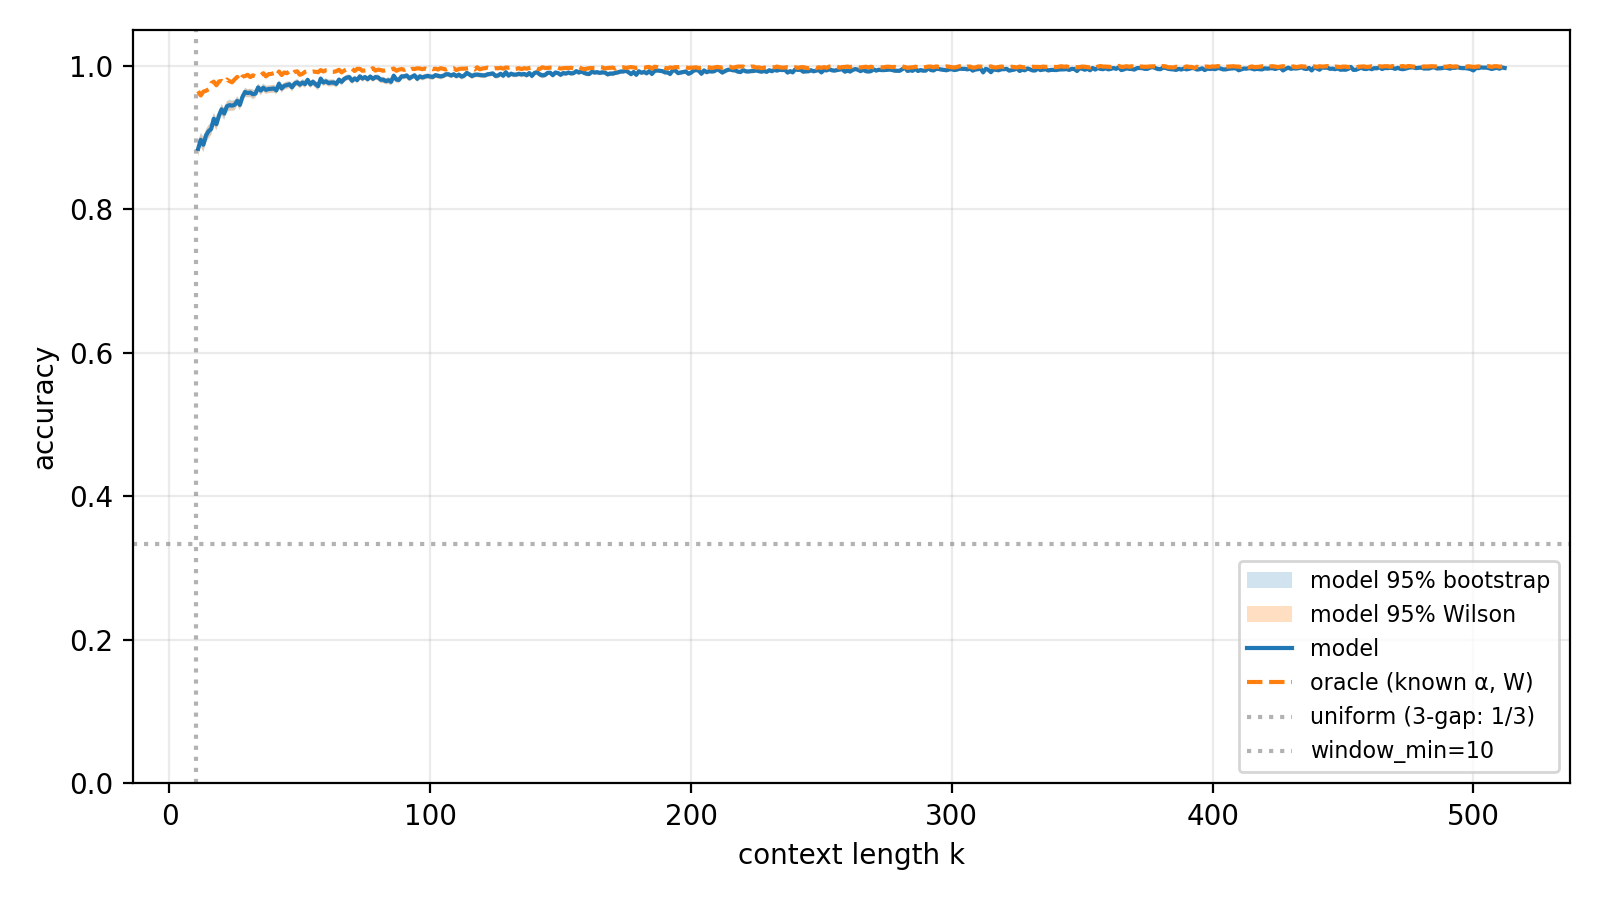

Source data for this figure (header and first rows):
k	model_acc	model_wilson_lo	model_wilson_hi	model_boot_lo	model_boot_hi	model_n	oracle_acc	oracle_wilson_lo	oracle_wilson_hi	oracle_n	model_acc_r3	oracle_acc_r3	n_r3
1	nan	nan	nan	nan	nan	0	nan	nan	nan	0	nan	nan	0
2	nan	nan	nan	nan	nan	0	nan	nan	nan	0	nan	nan	0
3	nan	nan	nan	nan	nan	0	nan	nan	nan	0	nan	nan	0
4	nan	nan	nan	nan	nan	0	nan	nan	nan	0	nan	nan	0
5	nan	nan	nan	nan	nan	0	nan	nan	nan	0	nan	nan	0
6	nan	nan	nan	nan	nan	0	nan	nan	nan	0	nan	nan	0
7	nan	nan	nan	nan	nan	0	nan	nan	nan	0	nan	nan	0
8	nan	nan	nan	nan	nan	0	nan	nan	nan	0	nan	nan	0
9	nan	nan	nan	nan	nan	0	nan	nan	nan	0	nan	nan	0
10	nan	nan	nan	nan	nan	0	nan	nan	nan	0	nan	nan	0
11	0.8845	0.8744	0.894	0.873	0.8936	4096	0.9648	0.9588	0.9701	4096	0.8845	0.9648	4096
12	0.897	0.8873	0.9059	0.8882	0.9067	4096	0.9587	0.9522	0.9644	4096	0.897	0.9587	4096
13	0.8901	0.8802	0.8994	0.8796	0.9019	4096	0.9641	0.958	0.9694	4096	0.8901	0.9641	4096
14	0.9028	0.8934	0.9115	0.8926	0.9116	4096	0.9653	0.9593	0.9705	4096	0.9028	0.9653	4096
15	0.9089	0.8997	0.9174	0.8984	0.9172	4096	0.9673	0.9614	0.9723	4096	0.9089	0.9673	4096
16	0.9121	0.903	0.9204	0.9045	0.9219	4096	0.9758	0.9707	0.9801	4096	0.9121	0.9758	4096
17	0.9263	0.9179	0.9339	0.9165	0.9348	4096	0.978	0.9731	0.9821	4096	0.9263	0.978	4096
18	0.9187	0.9099	0.9267	0.9111	0.9275	4096	0.9729	0.9675	0.9774	4096	0.9187	0.9729	4096
19	0.9309	0.9227	0.9383	0.9228	0.9378	4096	0.9783	0.9733	0.9823	4096	0.9309	0.9783	4096
20	0.9395	0.9317	0.9464	0.9307	0.947	4096	0.979	0.9741	0.983	4096	0.9395	0.979	4096
21	0.9336	0.9256	0.9408	0.9248	0.9409	4096	0.9766	0.9715	0.9808	4096	0.9336	0.9766	4096
22	0.9436	0.9361	0.9503	0.9353	0.9512	4096	0.981	0.9763	0.9847	4096	0.9436	0.981	4096
23	0.9453	0.9379	0.9519	0.9375	0.9531	4096	0.9788	0.9739	0.9827	4096	0.9453	0.9788	4096
24	0.9446	0.9371	0.9512	0.9377	0.9519	4096	0.9771	0.972	0.9812	4096	0.9446	0.9771	4096
25	0.9458	0.9384	0.9523	0.938	0.9529	4096	0.9812	0.9766	0.9849	4096	0.9458	0.9812	4096
26	0.9512	0.9441	0.9574	0.9456	0.9578	4096	0.9846	0.9804	0.988	4096	0.9512	0.9846	4096
27	0.9456	0.9382	0.9521	0.9392	0.9526	4096	0.9792	0.9744	0.9832	4096	0.9456	0.9792	4096
28	0.9568	0.9501	0.9626	0.9497	0.9636	4096	0.9851	0.9809	0.9884	4096	0.9568	0.9851	4096
29	0.9636	0.9574	0.9689	0.9565	0.97	4096	0.9858	0.9817	0.989	4096	0.9636	0.9858	4096
30	0.9622	0.9559	0.9676	0.9563	0.9675	4096	0.9875	0.9837	0.9905	4096	0.9622	0.9875	4096
31	0.9629	0.9567	0.9683	0.9565	0.968	4096	0.9844	0.9801	0.9877	4096	0.9629	0.9844	4096
32	0.9604	0.954	0.966	0.9531	0.9675	4096	0.9868	0.9828	0.9899	4096	0.9604	0.9868	4096
33	0.9614	0.9551	0.9669	0.9563	0.9668	4096	0.9854	0.9812	0.9886	4096	0.9614	0.9854	4096
34	0.97	0.9643	0.9748	0.9656	0.9751	4096	0.9866	0.9826	0.9897	4096	0.97	0.9866	4096
35	0.9656	0.9595	0.9707	0.9585	0.9714	4096	0.9868	0.9828	0.9899	4096	0.9656	0.9868	4096
36	0.9695	0.9638	0.9743	0.9646	0.9756	4096	0.9897	0.9862	0.9924	4096	0.9695	0.9897	4096
37	0.9666	0.9606	0.9716	0.9612	0.9729	4096	0.9854	0.9812	0.9886	4096	0.9666	0.9854	4096
38	0.9678	0.9619	0.9728	0.9629	0.9724	4096	0.9885	0.9848	0.9914	4096	0.9678	0.9885	4096
39	0.968	0.9622	0.973	0.9624	0.9732	4096	0.9888	0.9851	0.9916	4096	0.968	0.9888	4096
40	0.9685	0.9627	0.9734	0.9631	0.9741	4096	0.9897	0.9862	0.9924	4096	0.9685	0.9897	4096
41	0.9658	0.9598	0.971	0.9614	0.9719	4096	0.9861	0.982	0.9892	4096	0.9658	0.9861	4096
42	0.9751	0.9699	0.9794	0.97	0.9802	4096	0.9922	0.989	0.9945	4096	0.9751	0.9922	4096
43	0.9685	0.9627	0.9734	0.9626	0.9739	4096	0.9873	0.9834	0.9903	4096	0.9685	0.9873	4096
44	0.9722	0.9667	0.9768	0.967	0.9766	4096	0.9907	0.9873	0.9932	4096	0.9722	0.9907	4096
45	0.9731	0.9677	0.9777	0.9685	0.9785	4096	0.9897	0.9862	0.9924	4096	0.9731	0.9897	4096
46	0.9744	0.9691	0.9788	0.969	0.9783	4096	0.9924	0.9893	0.9947	4096	0.9744	0.9924	4096
47	0.9702	0.9646	0.975	0.9646	0.9753	4096	0.9888	0.9851	0.9916	4096	0.9702	0.9888	4096
48	0.9753	0.9701	0.9797	0.9709	0.9802	4096	0.9917	0.9884	0.9941	4096	0.9753	0.9917	4096
49	0.9771	0.972	0.9812	0.9722	0.9819	4096	0.9924	0.9893	0.9947	4096	0.9771	0.9924	4096
50	0.9739	0.9685	0.9783	0.9688	0.9785	4096	0.9875	0.9837	0.9905	4096	0.9739	0.9875	4096
51	0.9768	0.9717	0.981	0.9724	0.9817	4096	0.989	0.9853	0.9918	4096	0.9768	0.989	4096
52	0.9746	0.9693	0.979	0.9697	0.9805	4096	0.9917	0.9884	0.9941	4096	0.9746	0.9917	4096
53	0.9805	0.9758	0.9843	0.9763	0.9841	4096	0.9929	0.9899	0.9951	4096	0.9805	0.9929	4096
54	0.9741	0.9688	0.9786	0.9697	0.979	4096	0.9917	0.9884	0.9941	4096	0.9741	0.9917	4096
55	0.9778	0.9728	0.9819	0.9729	0.9819	4096	0.9922	0.989	0.9945	4096	0.9778	0.9922	4096
56	0.9746	0.9693	0.979	0.9692	0.9793	4096	0.9917	0.9884	0.9941	4096	0.9746	0.9917	4096
57	0.9717	0.9661	0.9763	0.9663	0.9771	4096	0.9912	0.9879	0.9936	4096	0.9717	0.9912	4096
58	0.9822	0.9777	0.9858	0.979	0.9858	4096	0.9941	0.9913	0.9961	4096	0.9822	0.9941	4096
59	0.9768	0.9717	0.981	0.9721	0.9807	4096	0.9922	0.989	0.9945	4096	0.9768	0.9922	4096
60	0.9785	0.9736	0.9825	0.9744	0.9829	4096	0.9939	0.991	0.9959	4096	0.9785	0.9939	4096
... 452 more rows
